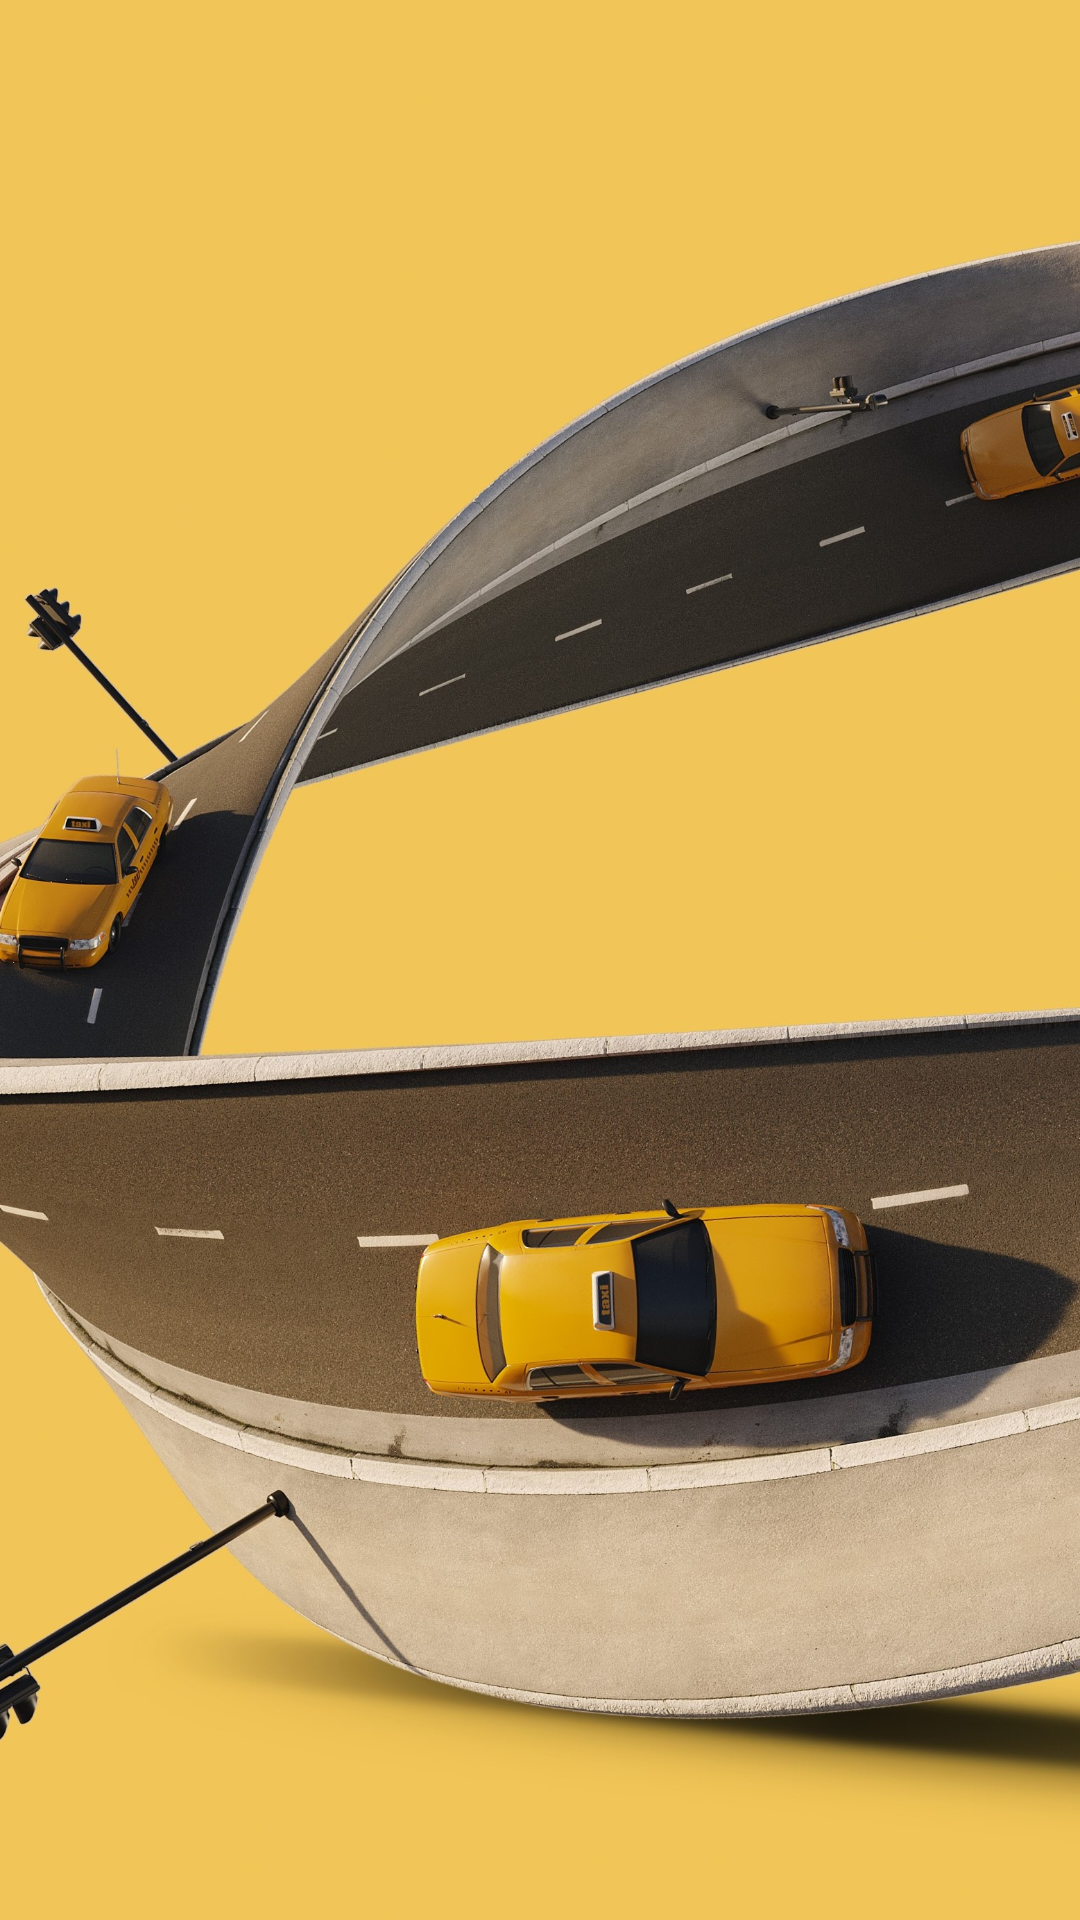

Layout XML and referenced resources for this Android screen:
<!-- AndroidManifest.xml: activity theme Theme.ClickAndDrive -->
<!-- res/layout/activity_splash.xml -->
<?xml version="1.0" encoding="utf-8"?>
<FrameLayout xmlns:android="http://schemas.android.com/apk/res/android"
    android:layout_width="match_parent"
    android:layout_height="match_parent"
    android:background="@color/home_bg">

    <ImageView
        android:layout_width="match_parent"
        android:layout_height="match_parent"
        android:layout_gravity="center"
        android:scaleType="centerCrop"
        android:src="@drawable/splashscreen1" />

</FrameLayout>
<!-- resources referenced by this layout -->
<resources>
  <color name="home_bg">#333533</color>
  <!-- drawable splashscreen1: jpg bitmap (drawable, 924159 bytes) -->
  <style name="Theme.ClickAndDrive" parent="Theme.MaterialComponents.DayNight.NoActionBar">
      </style>
</resources>
